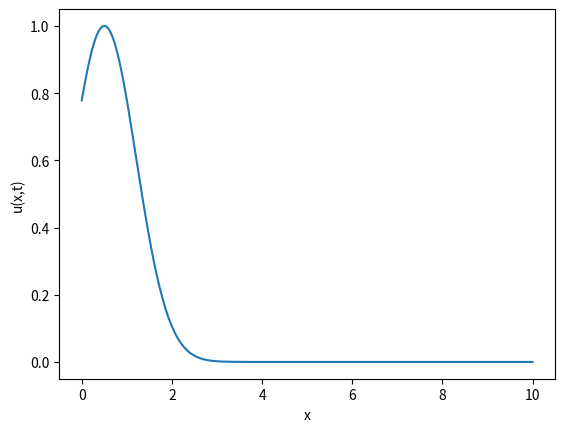

This chart was generated by the following Python code:
#Exercise 1, Lax-Friedrichs method for advection equation
import numpy as np
import matplotlib.pyplot as plt
import matplotlib.animation as animation
#Define parameters of the simulation
a = 1.0
L = 10
J = 301
c_f = 0.5

#Lattice spacings
dx = L/(J-1)
dt = c_f * dx/a

def advance(space_arr):
    # ret = []
    # for j in range(0,len(space_arr)):
    #     ret.append(space_arr[j%J]-(a*dt/(2*dx))*(space_arr[(j+1)%J]-space_arr[(j-1)%J]))
    ret = 0.5*(np.roll(space_arr,+1) + np.roll(space_arr,-1)) - (a*dt/(2*dx))*(np.roll(space_arr, +1) - np.roll(space_arr, -1))

    return ret

x = np.linspace(0,10,J)
x0 = 0.5
u_init = np.exp(-(x-x0)**2)
u_old = u_init.copy()
u_curr = []

#create figure with a single subplot
fig, ax = plt.subplots()
plot, = ax.plot(x,u_init)
ax.set_xlabel("x")
ax.set_ylabel("u(x,t)")

# for n in range(0,N):
#     u_curr = advance(u_init)
#     u_init = u_curr.copy()

time = 0.0
times = []
norms = []
def update(frame):
    global u_curr,u_old,time

    if(time > 20.0):
        ani.event_source.stop()
        #close previous plot
        plt.close()
        #plot initial and final state
        plt.plot(x,u_init,label = "t=0")
        plt.plot(x,u_curr,label = "t=20")
        plt.title("Comparison between t=0 and t=20")
        plt.xlabel("x")
        plt.ylabel("u(x,t)")
        plt.ylim(0,1.5)
        plt.legend()
        plt.savefig("final_Lax_Friedrichs.png")
        #close the plot (otherwise animation crashes)
        plt.close()
        
        plt.plot(times,norms)
        plt.title("Evolution of the L2 norm")
        plt.xlabel("t")
        plt.ylabel("L2 norm of u(x,t)")
        plt.savefig("norm_Lax_Friedrichs.png")
        plt.close()

    u_curr = advance(u_old)
    u_old = u_curr.copy()

    plot.set_ydata(u_curr)

    time += dt
    print("frame #{}\ttime: {}".format(frame+1,time))
    times.append(time)
    norms.append(np.linalg.norm(u_curr))
    return plot,

ani = animation.FuncAnimation(fig=fig, func=update, interval=10)
plt.show()